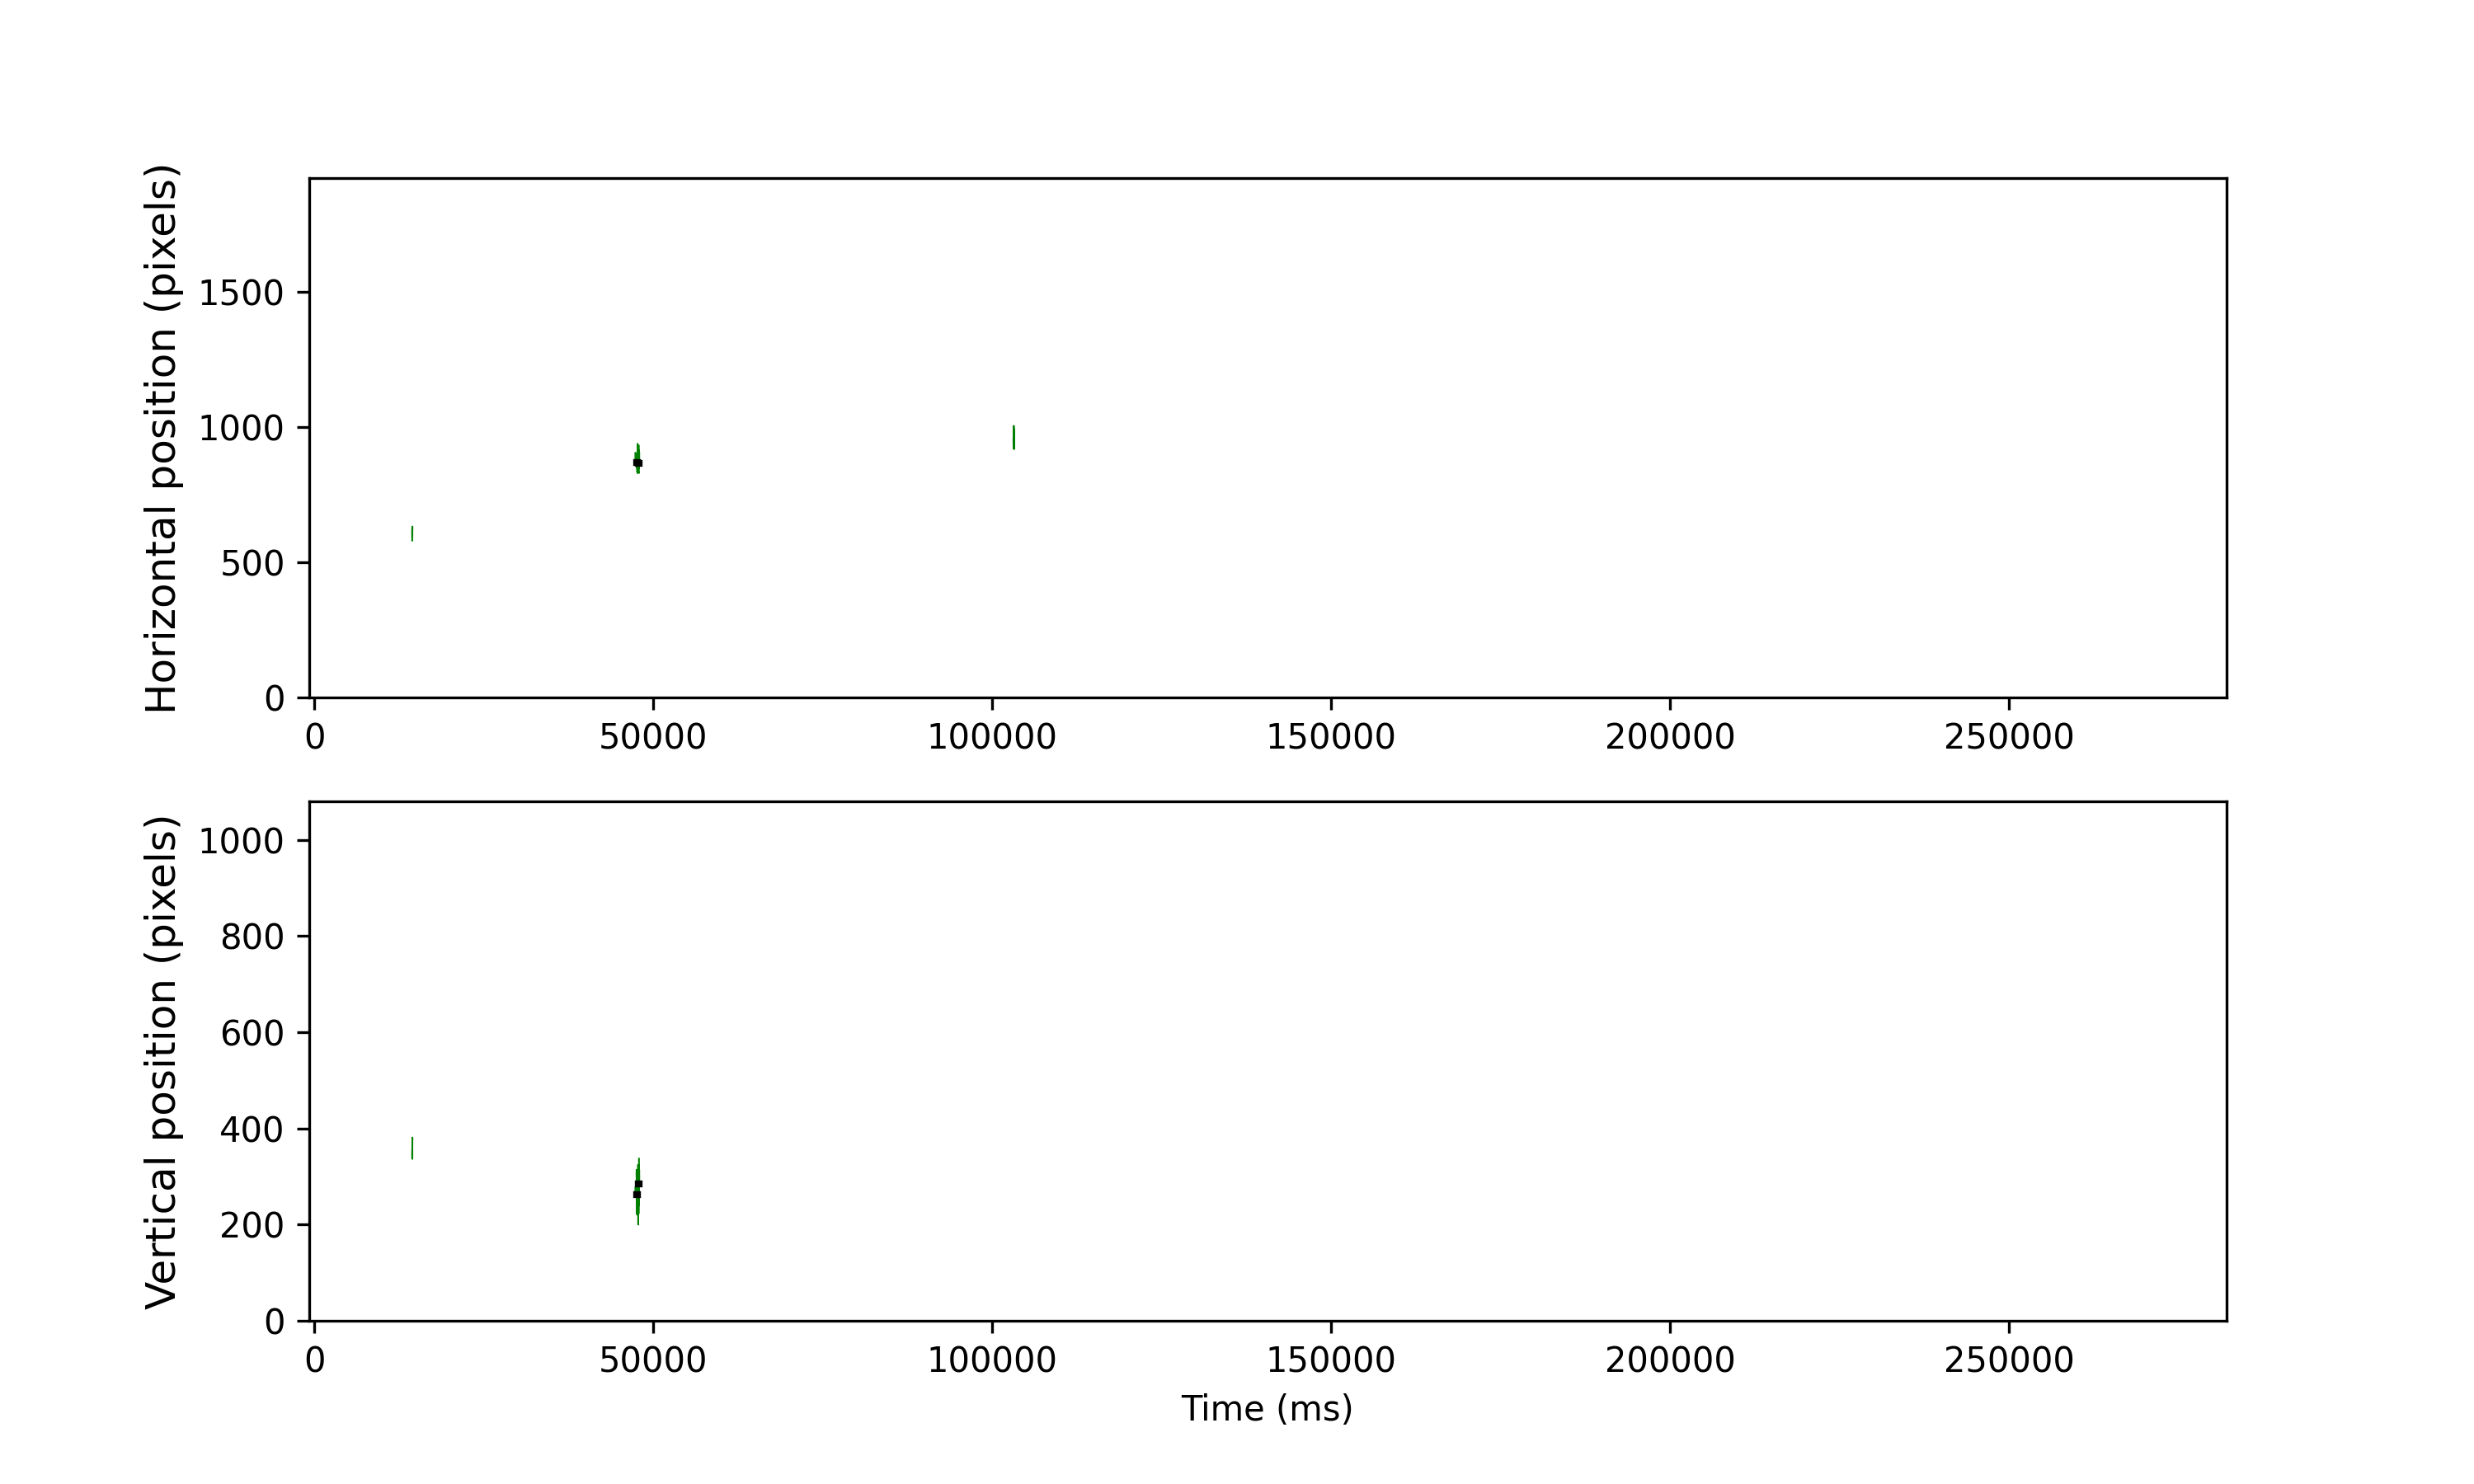

Values plotted in this chart, from the file beside it:
cutoff, start, end, startT, endT, dur, xpos, ypos, flankdataloss, fracinterped, RMSxy, BCEA, fixRangeX, fixRangeY, participant
0.717, 12071, 12114, 47542, 47718, 175.9, 868.0, 263.0, 1.0, 0.3864, 1.204, 2.673, 2.641, 2.384, 152_leap_voe_gaze
0.717, 12120, 12171, 47738, 47946, 208.0, 865.0, 284.0, 1.0, 0.3462, 1.321, 3.347, 2.338, 3.202, 152_leap_voe_gaze
